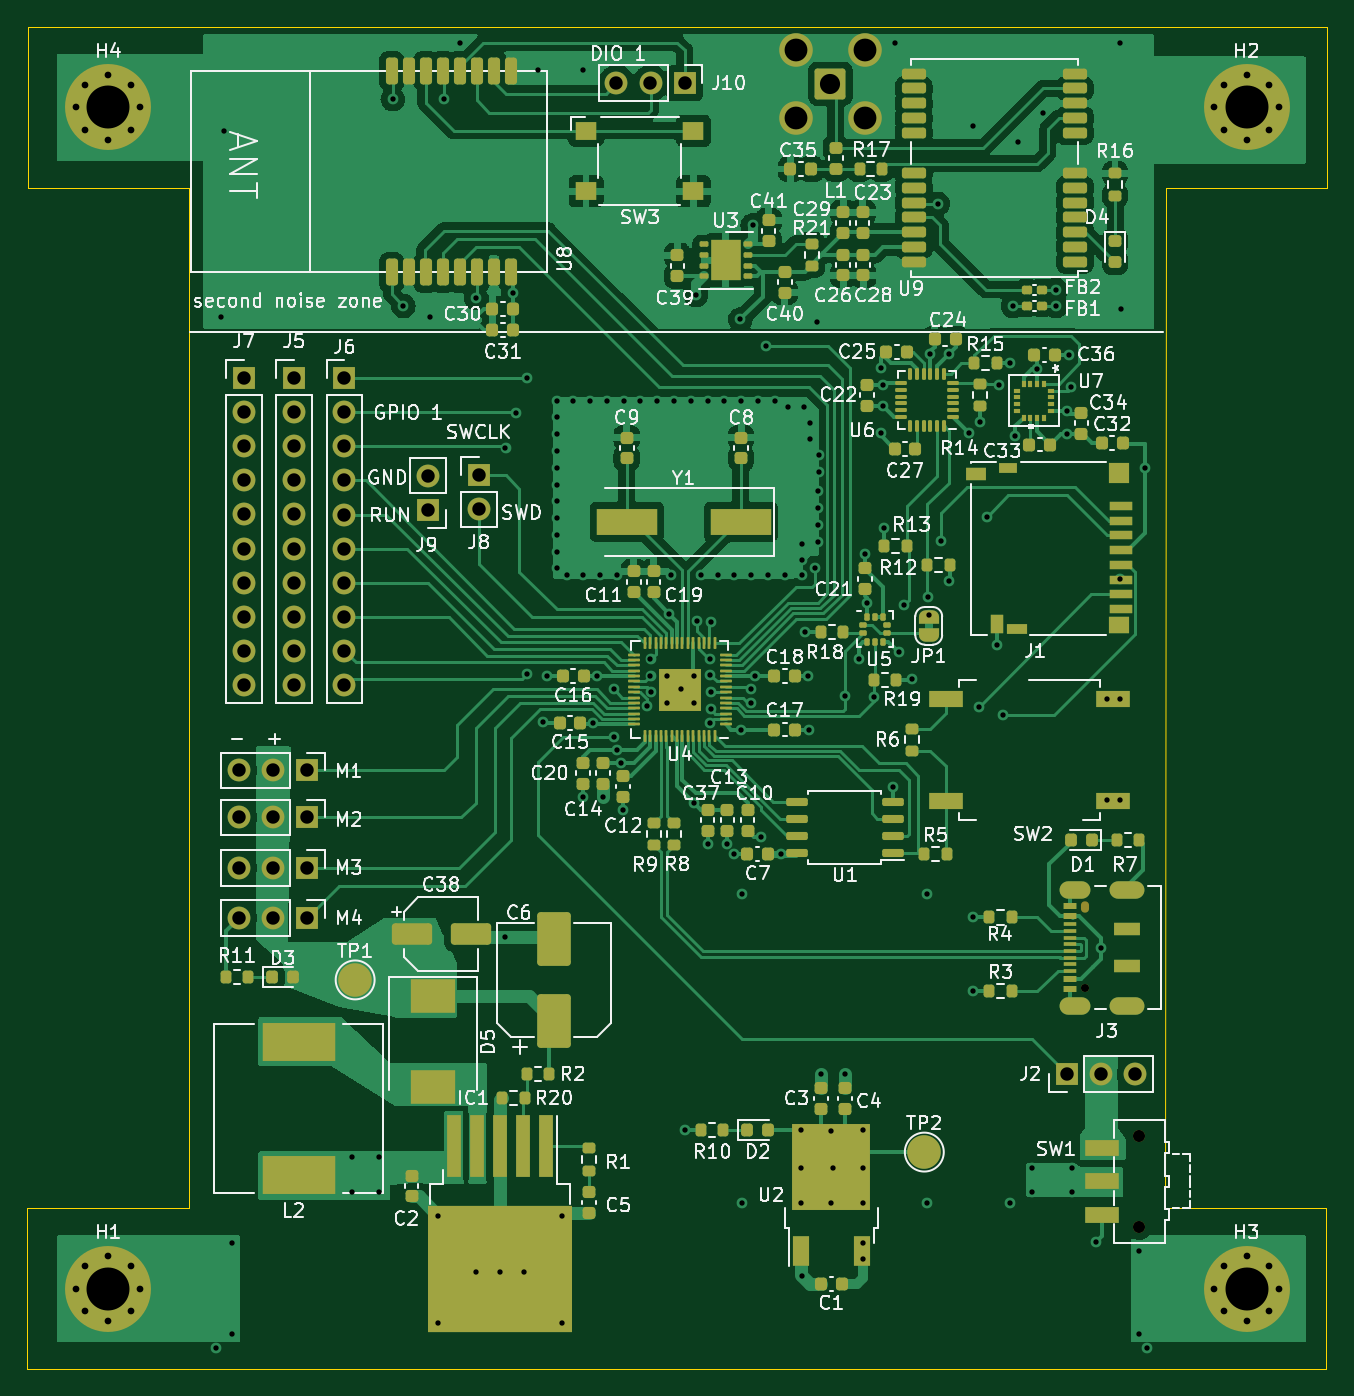
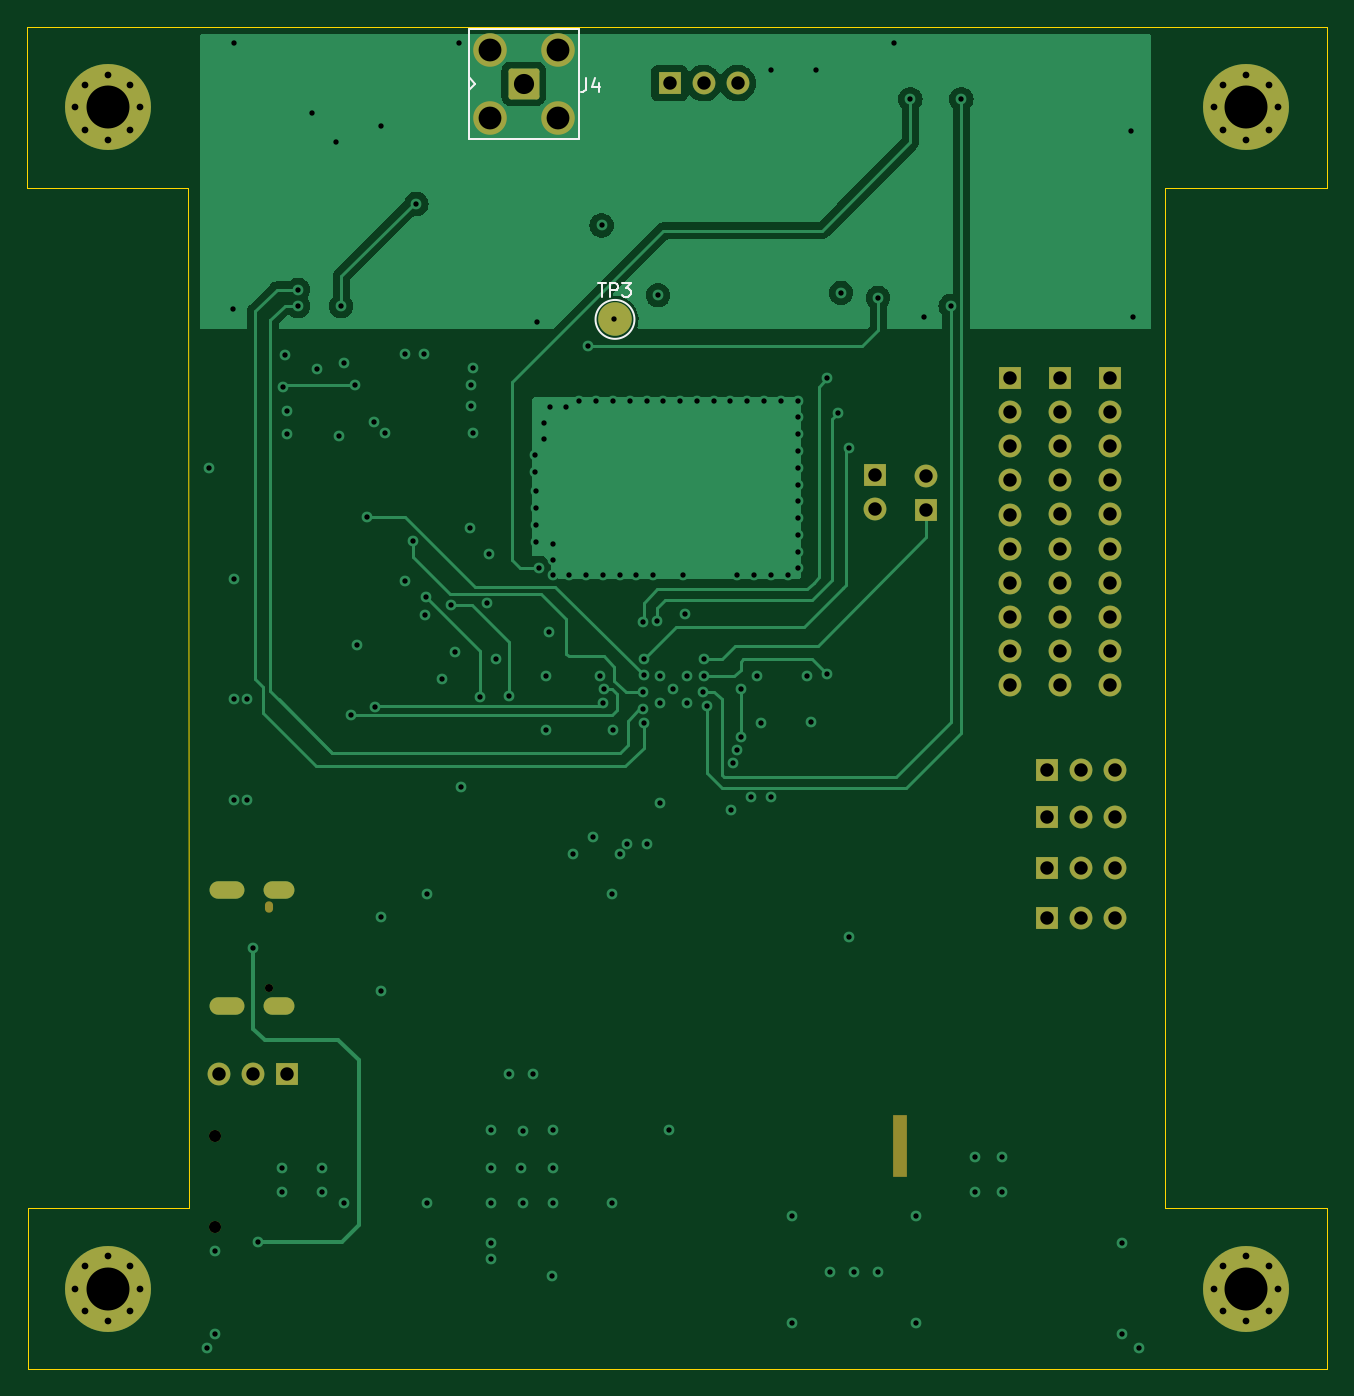
Circuit board: 13 layer files. Board 96.9 x 100.0 mm.
- bottom_copper: Engineering 2023 UAV flight controller-CuBottom.gbr (51545 bytes)
- inner_copper: Engineering 2023 UAV flight controller-CuIn1.gbr (274619 bytes)
- inner_copper: Engineering 2023 UAV flight controller-CuIn2.gbr (282244 bytes)
- top_copper: Engineering 2023 UAV flight controller-CuTop.gbr (205211 bytes)
- outline: Engineering 2023 UAV flight controller-EdgeCuts.gbr (1328 bytes)
- bottom_mask: Engineering 2023 UAV flight controller-MaskBottom.gbr (4573 bytes)
- top_mask: Engineering 2023 UAV flight controller-MaskTop.gbr (20007 bytes)
- drill: Engineering 2023 UAV flight controller-NPTH.drl (503 bytes)
- drill: Engineering 2023 UAV flight controller-PTH.drl (5559 bytes)
- paste: Engineering 2023 UAV flight controller-PasteBottom.gbr (482 bytes)
- paste: Engineering 2023 UAV flight controller-PasteTop.gbr (15938 bytes)
- bottom_silk: Engineering 2023 UAV flight controller-SilkBottom.gbr (6052 bytes)
- top_silk: Engineering 2023 UAV flight controller-SilkTop.gbr (136264 bytes)

=== bottom_copper: Engineering 2023 UAV flight controller-CuBottom.gbr (51545 bytes, source omitted) ===
=== inner_copper: Engineering 2023 UAV flight controller-CuIn1.gbr (274619 bytes, source omitted) ===
=== inner_copper: Engineering 2023 UAV flight controller-CuIn2.gbr (282244 bytes, source omitted) ===
=== top_copper: Engineering 2023 UAV flight controller-CuTop.gbr (205211 bytes, source omitted) ===
=== outline: Engineering 2023 UAV flight controller-EdgeCuts.gbr ===
%TF.GenerationSoftware,KiCad,Pcbnew,(6.0.7)*%
%TF.CreationDate,2023-04-27T18:42:04+08:00*%
%TF.ProjectId,Engineering 2023 UAV flight controller,456e6769-6e65-4657-9269-6e6720323032,1*%
%TF.SameCoordinates,Original*%
%TF.FileFunction,Profile,NP*%
%FSLAX46Y46*%
G04 Gerber Fmt 4.6, Leading zero omitted, Abs format (unit mm)*
G04 Created by KiCad (PCBNEW (6.0.7)) date 2023-04-27 18:42:04*
%MOMM*%
%LPD*%
G01*
G04 APERTURE LIST*
%TA.AperFunction,Profile*%
%ADD10C,0.100000*%
%TD*%
G04 APERTURE END LIST*
D10*
X115400000Y-42000000D02*
X103400000Y-42000000D01*
X103400000Y-54000000D02*
X115400000Y-54000000D01*
X200130000Y-129980000D02*
X188120000Y-129980000D01*
X115400000Y-54000000D02*
X115420000Y-130000000D01*
X103340000Y-141980000D02*
X103340000Y-130000000D01*
X200200000Y-54000000D02*
X188200000Y-54000000D01*
X188125000Y-141975000D02*
X200140000Y-141980000D01*
X200140000Y-141980000D02*
X200130000Y-129980000D01*
X188125000Y-42000000D02*
X115400000Y-42000000D01*
X115400000Y-141975000D02*
X188125000Y-141975000D01*
X103340000Y-130000000D02*
X115420000Y-130000000D01*
X188120000Y-129980000D02*
X188200000Y-54000000D01*
X115400000Y-141975000D02*
X103340000Y-141980000D01*
X103400000Y-42000000D02*
X103400000Y-54000000D01*
X188125000Y-42000000D02*
X200200000Y-42000000D01*
X200200000Y-42000000D02*
X200200000Y-54000000D01*
M02*

=== bottom_mask: Engineering 2023 UAV flight controller-MaskBottom.gbr ===
%TF.GenerationSoftware,KiCad,Pcbnew,(6.0.7)*%
%TF.CreationDate,2023-04-27T18:42:04+08:00*%
%TF.ProjectId,Engineering 2023 UAV flight controller,456e6769-6e65-4657-9269-6e6720323032,1*%
%TF.SameCoordinates,Original*%
%TF.FileFunction,Soldermask,Bot*%
%TF.FilePolarity,Negative*%
%FSLAX46Y46*%
G04 Gerber Fmt 4.6, Leading zero omitted, Abs format (unit mm)*
G04 Created by KiCad (PCBNEW (6.0.7)) date 2023-04-27 18:42:04*
%MOMM*%
%LPD*%
G01*
G04 APERTURE LIST*
G04 Aperture macros list*
%AMRoundRect*
0 Rectangle with rounded corners*
0 $1 Rounding radius*
0 $2 $3 $4 $5 $6 $7 $8 $9 X,Y pos of 4 corners*
0 Add a 4 corners polygon primitive as box body*
4,1,4,$2,$3,$4,$5,$6,$7,$8,$9,$2,$3,0*
0 Add four circle primitives for the rounded corners*
1,1,$1+$1,$2,$3*
1,1,$1+$1,$4,$5*
1,1,$1+$1,$6,$7*
1,1,$1+$1,$8,$9*
0 Add four rect primitives between the rounded corners*
20,1,$1+$1,$2,$3,$4,$5,0*
20,1,$1+$1,$4,$5,$6,$7,0*
20,1,$1+$1,$6,$7,$8,$9,0*
20,1,$1+$1,$8,$9,$2,$3,0*%
G04 Aperture macros list end*
%ADD10R,1.700000X1.700000*%
%ADD11O,1.700000X1.700000*%
%ADD12R,1.100000X4.600000*%
%ADD13C,0.800000*%
%ADD14C,6.400000*%
%ADD15C,0.600000*%
%ADD16O,0.600000X0.850000*%
%ADD17O,2.300000X1.300000*%
%ADD18O,2.600000X1.300000*%
%ADD19C,0.900000*%
%ADD20RoundRect,0.200100X0.949900X0.949900X-0.949900X0.949900X-0.949900X-0.949900X0.949900X-0.949900X0*%
%ADD21C,2.500000*%
G04 APERTURE END LIST*
D10*
%TO.C,M3*%
X124200000Y-104650000D03*
D11*
X121660000Y-104650000D03*
X119120000Y-104650000D03*
%TD*%
D12*
%TO.C,IC1*%
X135200000Y-125400000D03*
%TD*%
D10*
%TO.C,J8*%
X137000000Y-75400000D03*
D11*
X137000000Y-77940000D03*
%TD*%
D10*
%TO.C,J6*%
X127000000Y-68175000D03*
D11*
X127000000Y-70715000D03*
X127000000Y-73255000D03*
X127000000Y-75795000D03*
X127000000Y-78335000D03*
X127000000Y-80875000D03*
X127000000Y-83415000D03*
X127000000Y-85955000D03*
X127000000Y-88495000D03*
X127000000Y-91035000D03*
%TD*%
D13*
%TO.C,H2*%
X195897056Y-46302944D03*
X194200000Y-50400000D03*
X195897056Y-49697056D03*
X192502944Y-46302944D03*
X192502944Y-49697056D03*
X194200000Y-45600000D03*
D14*
X194200000Y-48000000D03*
D13*
X191800000Y-48000000D03*
X196600000Y-48000000D03*
%TD*%
%TO.C,H1*%
X111097056Y-134302944D03*
X111800000Y-136000000D03*
X109400000Y-138400000D03*
X109400000Y-133600000D03*
X111097056Y-137697056D03*
D14*
X109400000Y-136000000D03*
D13*
X107702944Y-134302944D03*
X107000000Y-136000000D03*
X107702944Y-137697056D03*
%TD*%
D10*
%TO.C,J7*%
X119500000Y-68170000D03*
D11*
X119500000Y-70710000D03*
X119500000Y-73250000D03*
X119500000Y-75790000D03*
X119500000Y-78330000D03*
X119500000Y-80870000D03*
X119500000Y-83410000D03*
X119500000Y-85950000D03*
X119500000Y-88490000D03*
X119500000Y-91030000D03*
%TD*%
D13*
%TO.C,H4*%
X107702944Y-46302944D03*
X111097056Y-49697056D03*
X109400000Y-45600000D03*
D14*
X109400000Y-48000000D03*
D13*
X111800000Y-48000000D03*
X111097056Y-46302944D03*
X107000000Y-48000000D03*
X109400000Y-50400000D03*
X107702944Y-49697056D03*
%TD*%
D10*
%TO.C,M1*%
X124225000Y-97400000D03*
D11*
X121685000Y-97400000D03*
X119145000Y-97400000D03*
%TD*%
D10*
%TO.C,M4*%
X124200000Y-108400000D03*
D11*
X121660000Y-108400000D03*
X119120000Y-108400000D03*
%TD*%
D10*
%TO.C,J2*%
X180800000Y-120000000D03*
D11*
X183340000Y-120000000D03*
X185880000Y-120000000D03*
%TD*%
D10*
%TO.C,M2*%
X124225000Y-100900000D03*
D11*
X121685000Y-100900000D03*
X119145000Y-100900000D03*
%TD*%
D13*
%TO.C,H3*%
X195897056Y-137697056D03*
X192502944Y-134302944D03*
X195897056Y-134302944D03*
X194200000Y-133600000D03*
X196600000Y-136000000D03*
D14*
X194200000Y-136000000D03*
D13*
X191800000Y-136000000D03*
X192502944Y-137697056D03*
X194200000Y-138400000D03*
%TD*%
D10*
%TO.C,J9*%
X133200000Y-78000000D03*
D11*
X133200000Y-75460000D03*
%TD*%
D15*
%TO.C,J3*%
X182175000Y-113600000D03*
D16*
X182175000Y-107600000D03*
D17*
X181450000Y-114920000D03*
D18*
X185275000Y-114920000D03*
D17*
X181450000Y-106280000D03*
D18*
X185275000Y-106280000D03*
%TD*%
D10*
%TO.C,J5*%
X123250000Y-68170000D03*
D11*
X123250000Y-70710000D03*
X123250000Y-73250000D03*
X123250000Y-75790000D03*
X123250000Y-78330000D03*
X123250000Y-80870000D03*
X123250000Y-83410000D03*
X123250000Y-85950000D03*
X123250000Y-88490000D03*
X123250000Y-91030000D03*
%TD*%
D19*
%TO.C,SW1*%
X186200000Y-124600000D03*
X186200000Y-131400000D03*
%TD*%
D10*
%TO.C,J10*%
X152340000Y-46200000D03*
D11*
X149800000Y-46200000D03*
X147260000Y-46200000D03*
%TD*%
D20*
%TO.C,J4*%
X163200000Y-46250000D03*
D21*
X160660000Y-48790000D03*
X165740000Y-43710000D03*
X160660000Y-43710000D03*
X165740000Y-48790000D03*
%TD*%
%TO.C,TP3*%
X156400000Y-63800000D03*
%TD*%
M02*

=== top_mask: Engineering 2023 UAV flight controller-MaskTop.gbr (20007 bytes, source omitted) ===
=== drill: Engineering 2023 UAV flight controller-NPTH.drl ===
M48
; DRILL file {KiCad (6.0.7)} date Thu Apr 27 18:42:04 2023
; FORMAT={-:-/ absolute / inch / decimal}
; #@! TF.CreationDate,2023-04-27T18:42:04+08:00
; #@! TF.GenerationSoftware,Kicad,Pcbnew,(6.0.7)
; #@! TF.FileFunction,NonPlated,1,4,NPTH
FMAT,2
INCH
; #@! TA.AperFunction,NonPlated,NPTH,ComponentDrill
T1C0.0236
; #@! TA.AperFunction,NonPlated,NPTH,ComponentDrill
T2C0.0354
%
G90
G05
T1
X7.1722Y-4.4724
T2
X7.3307Y-4.9055
X7.3307Y-5.1732
T1
G00X7.1722Y-4.2411
M15
G01X7.1722Y-4.2313
M16
G05
T0
M30

=== drill: Engineering 2023 UAV flight controller-PTH.drl (5559 bytes, source omitted) ===
=== paste: Engineering 2023 UAV flight controller-PasteBottom.gbr ===
%TF.GenerationSoftware,KiCad,Pcbnew,(6.0.7)*%
%TF.CreationDate,2023-04-27T18:42:04+08:00*%
%TF.ProjectId,Engineering 2023 UAV flight controller,456e6769-6e65-4657-9269-6e6720323032,1*%
%TF.SameCoordinates,Original*%
%TF.FileFunction,Paste,Bot*%
%TF.FilePolarity,Positive*%
%FSLAX46Y46*%
G04 Gerber Fmt 4.6, Leading zero omitted, Abs format (unit mm)*
G04 Created by KiCad (PCBNEW (6.0.7)) date 2023-04-27 18:42:04*
%MOMM*%
%LPD*%
G01*
G04 APERTURE LIST*
G04 APERTURE END LIST*
M02*

=== paste: Engineering 2023 UAV flight controller-PasteTop.gbr (15938 bytes, source omitted) ===
=== bottom_silk: Engineering 2023 UAV flight controller-SilkBottom.gbr ===
%TF.GenerationSoftware,KiCad,Pcbnew,(6.0.7)*%
%TF.CreationDate,2023-04-27T18:42:04+08:00*%
%TF.ProjectId,Engineering 2023 UAV flight controller,456e6769-6e65-4657-9269-6e6720323032,1*%
%TF.SameCoordinates,Original*%
%TF.FileFunction,Legend,Bot*%
%TF.FilePolarity,Positive*%
%FSLAX46Y46*%
G04 Gerber Fmt 4.6, Leading zero omitted, Abs format (unit mm)*
G04 Created by KiCad (PCBNEW (6.0.7)) date 2023-04-27 18:42:04*
%MOMM*%
%LPD*%
G01*
G04 APERTURE LIST*
G04 Aperture macros list*
%AMRoundRect*
0 Rectangle with rounded corners*
0 $1 Rounding radius*
0 $2 $3 $4 $5 $6 $7 $8 $9 X,Y pos of 4 corners*
0 Add a 4 corners polygon primitive as box body*
4,1,4,$2,$3,$4,$5,$6,$7,$8,$9,$2,$3,0*
0 Add four circle primitives for the rounded corners*
1,1,$1+$1,$2,$3*
1,1,$1+$1,$4,$5*
1,1,$1+$1,$6,$7*
1,1,$1+$1,$8,$9*
0 Add four rect primitives between the rounded corners*
20,1,$1+$1,$2,$3,$4,$5,0*
20,1,$1+$1,$4,$5,$6,$7,0*
20,1,$1+$1,$6,$7,$8,$9,0*
20,1,$1+$1,$8,$9,$2,$3,0*%
G04 Aperture macros list end*
%ADD10C,0.150000*%
%ADD11C,0.120000*%
%ADD12R,1.700000X1.700000*%
%ADD13O,1.700000X1.700000*%
%ADD14R,1.100000X4.600000*%
%ADD15C,0.800000*%
%ADD16C,6.400000*%
%ADD17C,0.600000*%
%ADD18O,0.600000X0.850000*%
%ADD19O,2.300000X1.300000*%
%ADD20O,2.600000X1.300000*%
%ADD21C,0.900000*%
%ADD22RoundRect,0.200100X0.949900X0.949900X-0.949900X0.949900X-0.949900X-0.949900X0.949900X-0.949900X0*%
%ADD23C,2.500000*%
G04 APERTURE END LIST*
D10*
%TO.C,J4*%
X158533333Y-45852380D02*
X158533333Y-46566666D01*
X158580952Y-46709523D01*
X158676190Y-46804761D01*
X158819047Y-46852380D01*
X158914285Y-46852380D01*
X157628571Y-46185714D02*
X157628571Y-46852380D01*
X157866666Y-45804761D02*
X158104761Y-46519047D01*
X157485714Y-46519047D01*
%TO.C,TP3*%
X157661904Y-61104380D02*
X157090476Y-61104380D01*
X157376190Y-62104380D02*
X157376190Y-61104380D01*
X156757142Y-62104380D02*
X156757142Y-61104380D01*
X156376190Y-61104380D01*
X156280952Y-61152000D01*
X156233333Y-61199619D01*
X156185714Y-61294857D01*
X156185714Y-61437714D01*
X156233333Y-61532952D01*
X156280952Y-61580571D01*
X156376190Y-61628190D01*
X156757142Y-61628190D01*
X155852380Y-61104380D02*
X155233333Y-61104380D01*
X155566666Y-61485333D01*
X155423809Y-61485333D01*
X155328571Y-61532952D01*
X155280952Y-61580571D01*
X155233333Y-61675809D01*
X155233333Y-61913904D01*
X155280952Y-62009142D01*
X155328571Y-62056761D01*
X155423809Y-62104380D01*
X155709523Y-62104380D01*
X155804761Y-62056761D01*
X155852380Y-62009142D01*
D11*
%TO.C,J4*%
X166800000Y-46250000D02*
X167300000Y-45750000D01*
X167300000Y-42150000D02*
X167300000Y-50350000D01*
X159100000Y-42150000D02*
X159100000Y-50350000D01*
X167300000Y-42150000D02*
X159100000Y-42150000D01*
X167300000Y-46750000D02*
X166800000Y-46250000D01*
X167300000Y-50350000D02*
X159100000Y-50350000D01*
%TO.C,TP3*%
X157850000Y-63800000D02*
G75*
G03*
X157850000Y-63800000I-1450000J0D01*
G01*
%TD*%
%LPC*%
D12*
%TO.C,M3*%
X124200000Y-104650000D03*
D13*
X121660000Y-104650000D03*
X119120000Y-104650000D03*
%TD*%
D14*
%TO.C,IC1*%
X135200000Y-125400000D03*
%TD*%
D12*
%TO.C,J8*%
X137000000Y-75400000D03*
D13*
X137000000Y-77940000D03*
%TD*%
D12*
%TO.C,J6*%
X127000000Y-68175000D03*
D13*
X127000000Y-70715000D03*
X127000000Y-73255000D03*
X127000000Y-75795000D03*
X127000000Y-78335000D03*
X127000000Y-80875000D03*
X127000000Y-83415000D03*
X127000000Y-85955000D03*
X127000000Y-88495000D03*
X127000000Y-91035000D03*
%TD*%
D15*
%TO.C,H2*%
X195897056Y-46302944D03*
X194200000Y-50400000D03*
X195897056Y-49697056D03*
X192502944Y-46302944D03*
X192502944Y-49697056D03*
X194200000Y-45600000D03*
D16*
X194200000Y-48000000D03*
D15*
X191800000Y-48000000D03*
X196600000Y-48000000D03*
%TD*%
%TO.C,H1*%
X111097056Y-134302944D03*
X111800000Y-136000000D03*
X109400000Y-138400000D03*
X109400000Y-133600000D03*
X111097056Y-137697056D03*
D16*
X109400000Y-136000000D03*
D15*
X107702944Y-134302944D03*
X107000000Y-136000000D03*
X107702944Y-137697056D03*
%TD*%
D12*
%TO.C,J7*%
X119500000Y-68170000D03*
D13*
X119500000Y-70710000D03*
X119500000Y-73250000D03*
X119500000Y-75790000D03*
X119500000Y-78330000D03*
X119500000Y-80870000D03*
X119500000Y-83410000D03*
X119500000Y-85950000D03*
X119500000Y-88490000D03*
X119500000Y-91030000D03*
%TD*%
D15*
%TO.C,H4*%
X107702944Y-46302944D03*
X111097056Y-49697056D03*
X109400000Y-45600000D03*
D16*
X109400000Y-48000000D03*
D15*
X111800000Y-48000000D03*
X111097056Y-46302944D03*
X107000000Y-48000000D03*
X109400000Y-50400000D03*
X107702944Y-49697056D03*
%TD*%
D12*
%TO.C,M1*%
X124225000Y-97400000D03*
D13*
X121685000Y-97400000D03*
X119145000Y-97400000D03*
%TD*%
D12*
%TO.C,M4*%
X124200000Y-108400000D03*
D13*
X121660000Y-108400000D03*
X119120000Y-108400000D03*
%TD*%
D12*
%TO.C,J2*%
X180800000Y-120000000D03*
D13*
X183340000Y-120000000D03*
X185880000Y-120000000D03*
%TD*%
D12*
%TO.C,M2*%
X124225000Y-100900000D03*
D13*
X121685000Y-100900000D03*
X119145000Y-100900000D03*
%TD*%
D15*
%TO.C,H3*%
X195897056Y-137697056D03*
X192502944Y-134302944D03*
X195897056Y-134302944D03*
X194200000Y-133600000D03*
X196600000Y-136000000D03*
D16*
X194200000Y-136000000D03*
D15*
X191800000Y-136000000D03*
X192502944Y-137697056D03*
X194200000Y-138400000D03*
%TD*%
D12*
%TO.C,J9*%
X133200000Y-78000000D03*
D13*
X133200000Y-75460000D03*
%TD*%
D17*
%TO.C,J3*%
X182175000Y-113600000D03*
D18*
X182175000Y-107600000D03*
D19*
X181450000Y-114920000D03*
D20*
X185275000Y-114920000D03*
D19*
X181450000Y-106280000D03*
D20*
X185275000Y-106280000D03*
%TD*%
D12*
%TO.C,J5*%
X123250000Y-68170000D03*
D13*
X123250000Y-70710000D03*
X123250000Y-73250000D03*
X123250000Y-75790000D03*
X123250000Y-78330000D03*
X123250000Y-80870000D03*
X123250000Y-83410000D03*
X123250000Y-85950000D03*
X123250000Y-88490000D03*
X123250000Y-91030000D03*
%TD*%
D21*
%TO.C,SW1*%
X186200000Y-124600000D03*
X186200000Y-131400000D03*
%TD*%
D12*
%TO.C,J10*%
X152340000Y-46200000D03*
D13*
X149800000Y-46200000D03*
X147260000Y-46200000D03*
%TD*%
D22*
%TO.C,J4*%
X163200000Y-46250000D03*
D23*
X160660000Y-48790000D03*
X165740000Y-43710000D03*
X160660000Y-43710000D03*
X165740000Y-48790000D03*
%TD*%
%TO.C,TP3*%
X156400000Y-63800000D03*
%TD*%
M02*

=== top_silk: Engineering 2023 UAV flight controller-SilkTop.gbr (136264 bytes, source omitted) ===
